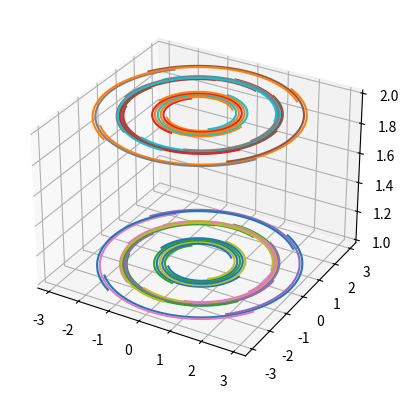

Write the Python code that produced this figure.
import numpy as np
import matplotlib.pyplot as plt
from mpl_toolkits.mplot3d import Axes3D
def myfield( x, y, z ):
    
    field_definition = 0 # this is a switch variable for when you have more than one field option
    
    if field_definition == 0: # this is the field from Q6(i)
        Bx = -y
        By = x
        Bz = 0
        
    #elif field_definition == 1:   # put your new field here
        # Bx = ...
        # By = ...
        # Bz = ...
    
    
    # to allow for if x,y,z are arrays, but Bx, By or Bz is a constant
    if (np.size(Bx) == 1):
        Bx = Bx * np.ones( np.size(x) )
    if (np.size(By) == 1):
        By = By * np.ones( np.size(y) )
    if (np.size(Bz) == 1):
        Bz = Bz * np.ones( np.size(z) )
        
    return Bx, By, Bz # Return the field vector components at point (x,y,z)
def myfieldline( x0, y0, z0, distance ):
    
    N = 100
    ds = float(distance) / N
    
    X = np.zeros(N)
    Y = np.zeros(N)
    Z = np.zeros(N)
    
    X[0] = x0
    Y[0] = y0
    Z[0] = z0
    
    for i in range(1,N):
        [Bx,By,Bz] = myfield( X[i-1], Y[i-1], Z[i-1] ) # Evaluate the field at the previous point (i-1)
        # Normalise the vector:
        magnitude = np.sqrt( Bx**2 + By**2 + Bz**2 )
        Bnx = Bx / magnitude
        Bny = By / magnitude
        Bnz = Bz / magnitude
        # Now evaluate the field line location at the current point (i)
        X[i] = X[i-1] + Bnx*ds
        Y[i] = Y[i-1] + Bny*ds
        Z[i] = Z[i-1] + Bnz*ds
    
    return X, Y, Z # Return the coordinates of the field line
x_range = np.linspace(-2,2,4)
y_range = np.linspace(-2,2,4)
z_range = np.linspace(1,2,2)

fig = plt.figure()
ax = fig.add_subplot(projection='3d')

for x0 in x_range:
    for y0 in y_range:
        for z0 in z_range:
            [X,Y,Z] = myfieldline(x0, y0, z0, 10)
            ax.plot(X,Y,Z)
            
plt.show()